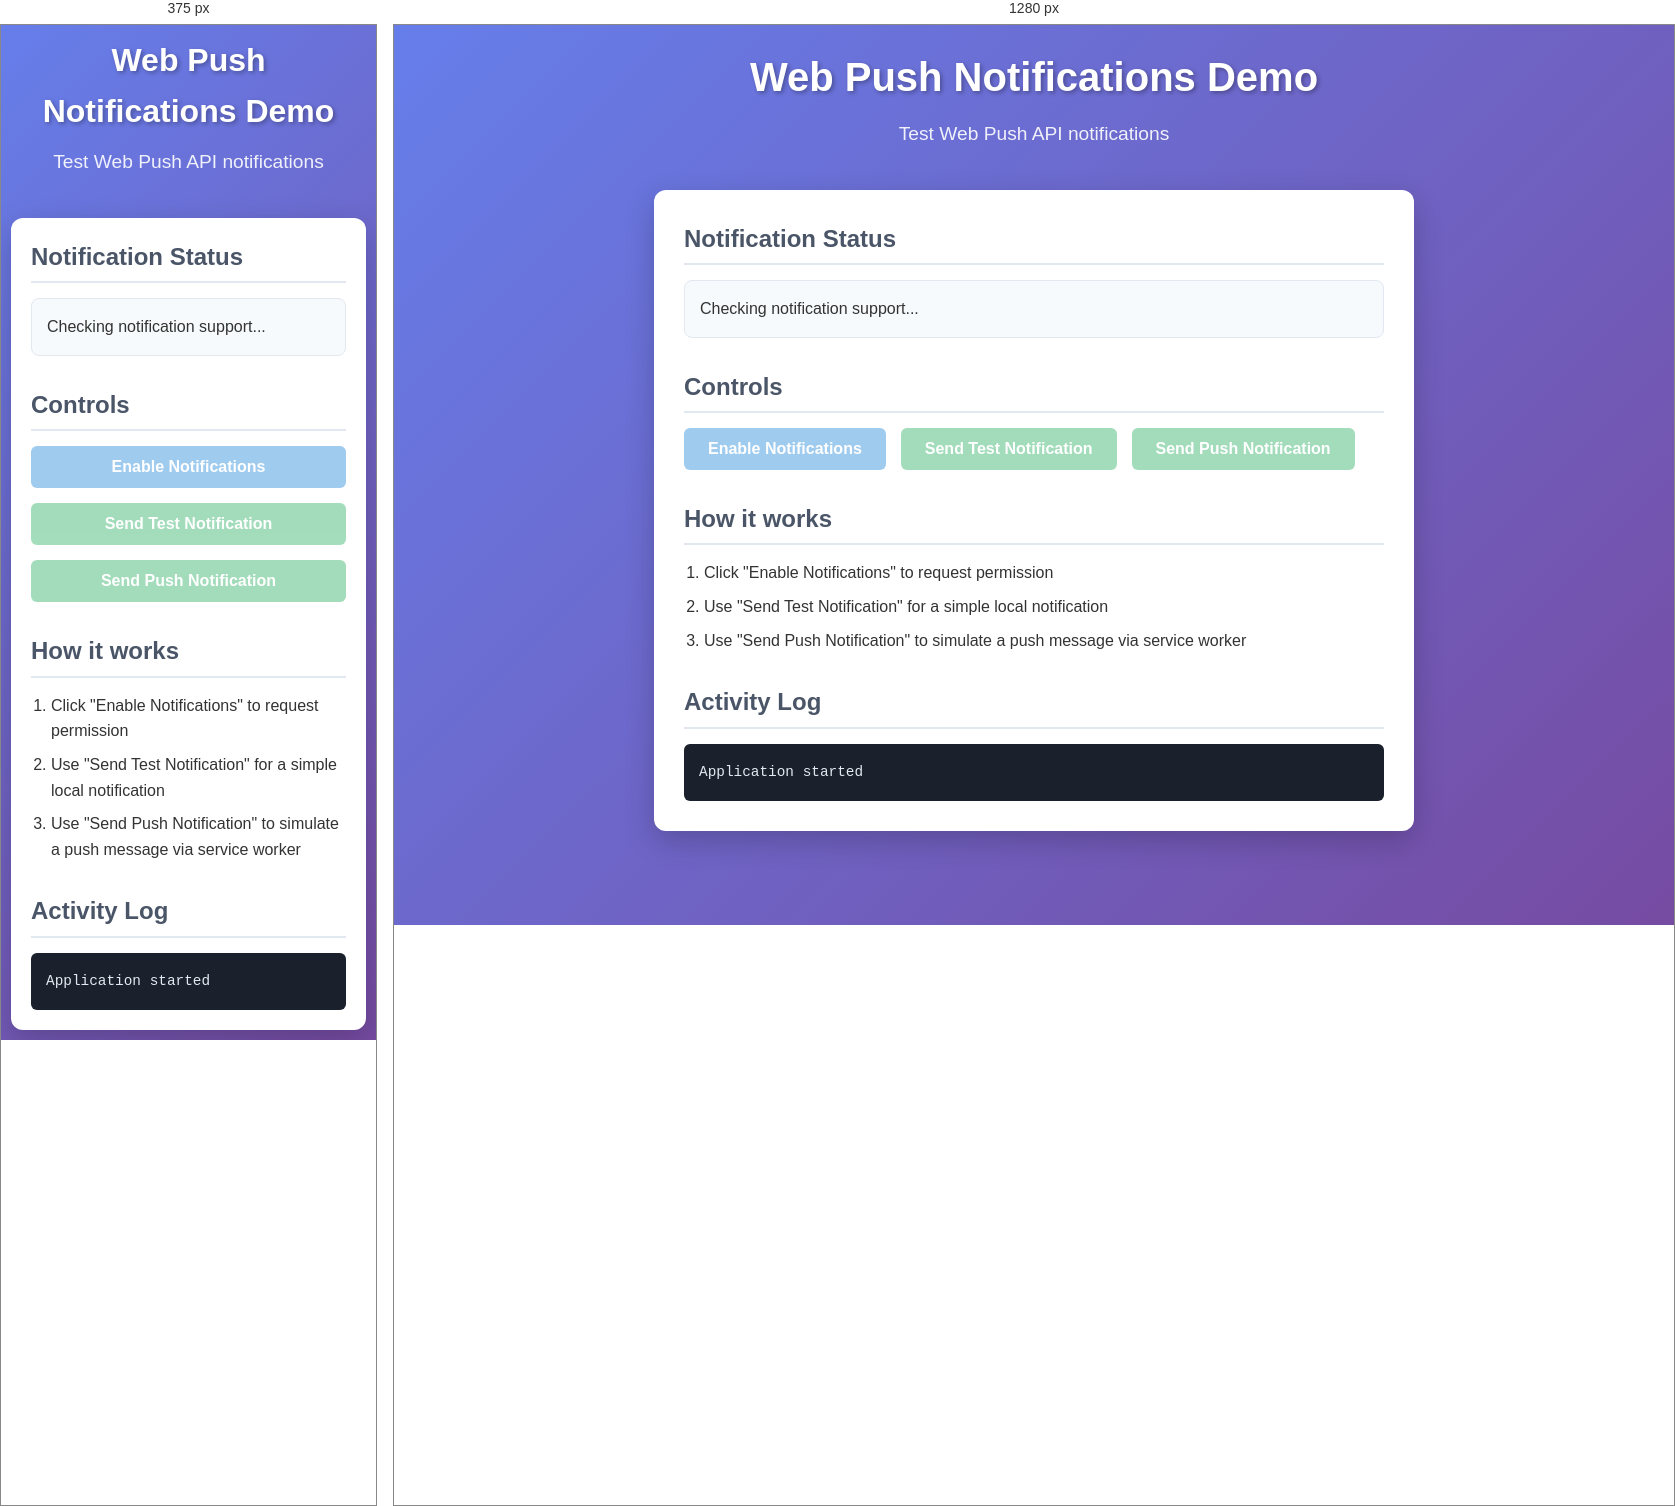
Rendered at 375 px and 1280 px, left to right.

<!-- file: index.html -->
<!DOCTYPE html>
<html lang="en">
<head>
    <meta charset="UTF-8">
    <meta name="viewport" content="width=device-width, initial-scale=1.0">
    <title>Web Push Notifications Demo</title>
    <link rel="stylesheet" href="style.css">
</head>
<body>
    <div class="container">
        <header>
            <h1>Web Push Notifications Demo</h1>
            <p>Test Web Push API notifications</p>
        </header>

        <main>
            <div class="status-section">
                <h2>Notification Status</h2>
                <div id="status" class="status-info">
                    <p>Checking notification support...</p>
                </div>
            </div>

            <div class="controls-section">
                <h2>Controls</h2>
                <div class="button-group">
                    <button id="enable-notifications" class="btn btn-primary" disabled>
                        Enable Notifications
                    </button>
                    <button id="send-notification" class="btn btn-secondary" disabled>
                        Send Test Notification
                    </button>
                    <button id="send-push" class="btn btn-secondary" disabled>
                        Send Push Notification
                    </button>
                </div>
            </div>

            <div class="info-section">
                <h2>How it works</h2>
                <ol>
                    <li>Click "Enable Notifications" to request permission</li>
                    <li>Use "Send Test Notification" for a simple local notification</li>
                    <li>Use "Send Push Notification" to simulate a push message via service worker</li>
                </ol>

            </div>

            <div class="log-section">
                <h2>Activity Log</h2>
                <div id="log" class="log-container">
                    <p class="log-entry">Application started</p>
                </div>
            </div>
        </main>
    </div>

    <script src="app.js"></script>
</body>
</html>


/* @media block from style.css */
@media (max-width: 600px) {
    .container {
        padding: 10px;
    }
    
    header h1 {
        font-size: 2rem;
    }
    
    main {
        padding: 20px;
    }
    
    .button-group {
        flex-direction: column;
    }
    
    .btn {
        width: 100%;
    }
}